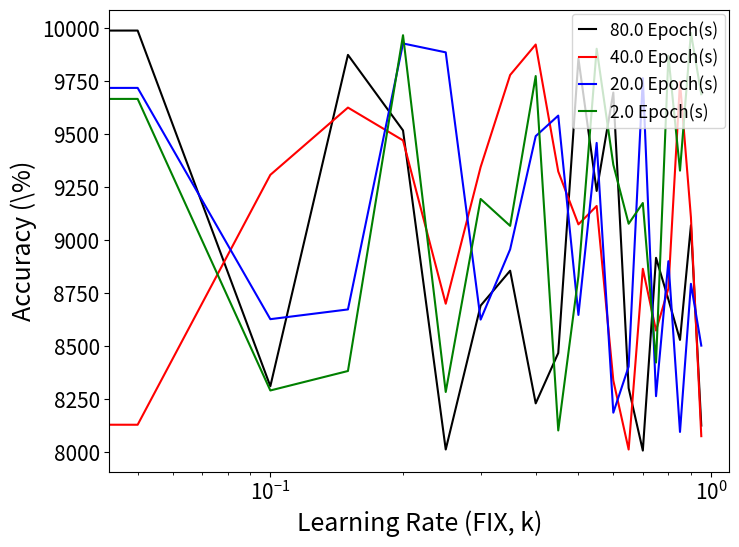

The script that saved this image:
import matplotlib
matplotlib.use('Agg')
import numpy as np
import matplotlib.pyplot as plt
# optional for the publication requirement on the font type
#matplotlib.rcParams['ps.useafm'] = True
#matplotlib.rcParams['pdf.use14corefonts'] = True
#matplotlib.rcParams['text.usetex'] = True


def plotLRAcc(x_lr, y_acc, colors, y_acc_labels, lr_str='(FIX, k)', fig_name='fig-lr.png'):
    # input x_lr, y_acc should be numpy arrays
    # y_acc: size: (len(colors or y_acc_labels), len(x_lr))
    recordN = y_acc.shape[0]
    plt.figure(figsize=(8.0, 6.0))
    plt.xlabel('Learning Rate ' + lr_str, fontsize = 18)
    plt.ylabel('Accuracy (\%)', fontsize = 18)
    for i in range(recordN-1, -1, -1):
        plt.plot(x_lr, y_acc[i], colors[i], label=str(y_acc_labels[i])+' Epoch(s)')
    plt.xscale('log')
    plt.legend(bbox_to_anchor=(0.732, 1.01), loc=2, fontsize = 12.5, handlelength=1)
    #plt.axvline(x=0.001, linestyle='dashed', color='k')
    #plt.axvline(x=0.0005, linestyle='dashed', color='r')
    #plt.axvline(x=0.006, linestyle='dashed', color='r')
    #plt.axvline(x=0.01, linestyle='dashed', color='k')
    #plt.axvline(x=0.0001, linestyle='dashed', color='k')
    plt.tick_params(axis='both', which='major', labelsize=15)
    plt.savefig(fig_name)
    

# for module test
if __name__=='__main__':
    x_lr = np.array(range(0, 100, 5))
    x_lr = 0.01 * x_lr
    colors = ('g', 'b', 'r', 'k')
    y_acc_labels = [
        2.0,
        20.0,
        40.0,
        80.0,
    ]
    y_acc = list()
    for _ in colors:
        y_acc.append(np.random.randint(8000, 10000, len(x_lr)))
    y_acc = np.array(y_acc)
    plotLRAcc(x_lr, y_acc, colors, y_acc_labels)